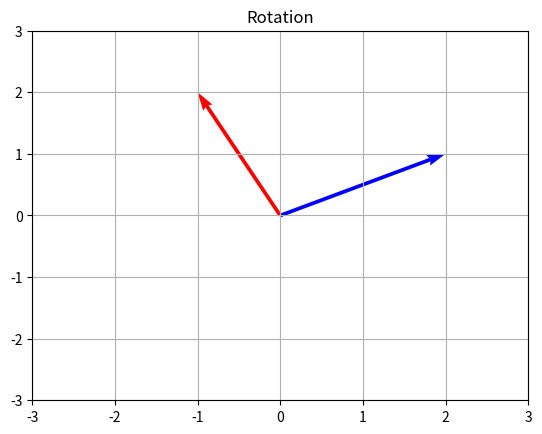

Generate this figure with matplotlib:
import numpy as np
import matplotlib.pyplot as plt

theta = np.radians(90) 

R = np.array([
    [np.cos(theta), -np.sin(theta)],
    [np.sin(theta),  np.cos(theta)]
])

v = np.array([2,1])

new = R @ v

plt.quiver(0,0,v[0],v[1],color='blue',scale=1,angles='xy',scale_units='xy')
plt.quiver(0,0,new[0],new[1],color='red',scale=1,angles='xy',scale_units='xy')

plt.xlim(-3,3)
plt.ylim(-3,3)
plt.grid()
plt.title("Rotation")
plt.show()

# R : standard rotation matrix  , since cos90 = 0 sin90 = 1
#     matrix becomes - [0 -1]
#                      [1  0]

# @ : matrix multiplication
# matrix 'R' @ vector 'v' = [-1,2] - means vector v (2,1) rotated 90 degrees counterclockwise - (-1,2).
                                 
